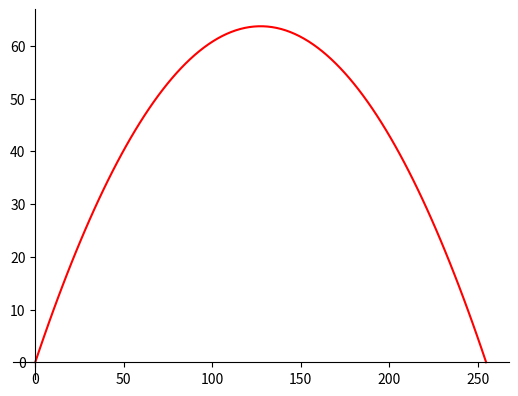

Write the Python code that produced this figure.
import matplotlib.pyplot as plt
import numpy as np
import math
m = 0.04593
g = 9.81
v_0 = 50
angle = math.pi / 4
vy_0 = 50* math.sin(angle)
vx_0 = 50 * math.sin(angle)
x_0 = 0
y_0 = 0
ro = 1.2
A = 0.427
c_D = 0.3
# F_D = 0.5 * ro * v * v * c_D * A
# F_G = m*g

time = np.linspace(0,2*vy_0/g,100)
y = -0.5*time*time*g + vy_0*time + y_0
x = vx_0 * time + x_0
v = -1 *time*g
x_with_F_D = -0.5*time*time*g + v_0*time + x_0 - 0.5 * ro * v * v * c_D * A


fig = plt.figure()
ax = fig.add_subplot(1, 1, 1)
ax.spines['left'].set_position('zero')
ax.spines['bottom'].set_position('zero')
ax.spines['right'].set_color('none')
ax.spines['top'].set_color('none')
ax.xaxis.set_ticks_position('bottom')
ax.yaxis.set_ticks_position('left')

plt.plot(x,y, 'r')

plt.show()


